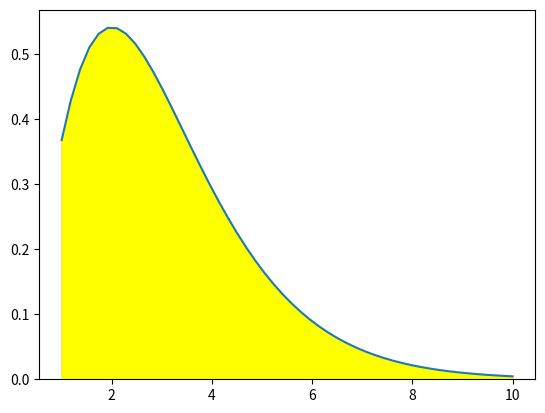

Reproduce this figure in Python.
import numpy as np
import matplotlib.pyplot as plt

def func(x):
    return (x**2)*np.exp(-x) 

a = 1.0
b = 10.0
n = 100

dx = (b-a) /(n-1) 
x = np.linspace(a, b, n) 

sigma = 0
for i in range(n-1):
    sigma = dx*func(x[i])

hasil = 0

for i in range(0-1):
    hasil += df*func(x[i])

xp = np.linspace(a, b) 
plt.plot(xp,func(xp))
for i in range (n-1):
    plt.bar(x[i], func(x[i]), align= 'edge', width = 0.000001, color = 'gray', edgecolor = 'red')
    
plt.fill_between(x,func(x),color= 'yellow')
plt.show()
